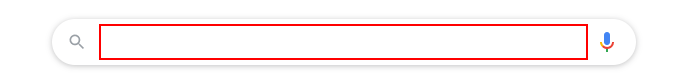
Workflow: GetCorrectAnswer

Step 1: find the text box

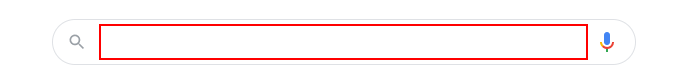
Step 2: type [in_Clue] into the text box

Step 3: type a value (no picture)

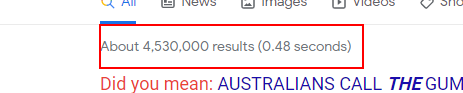
Step 4: find the element 'About*'

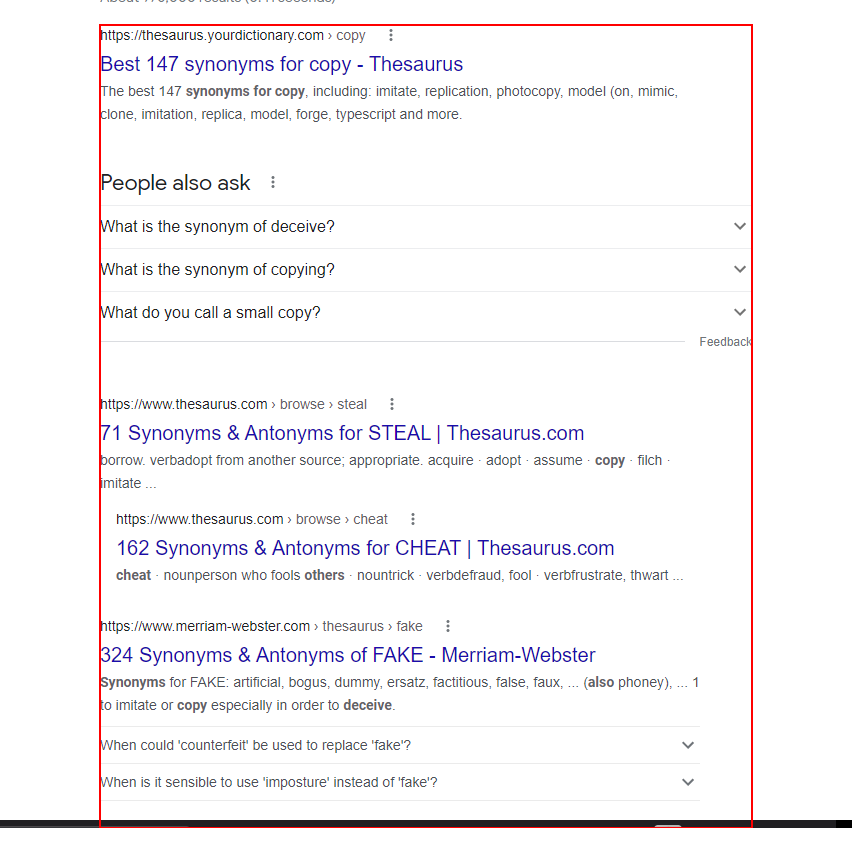
Step 5: get-text from the element 'rso'

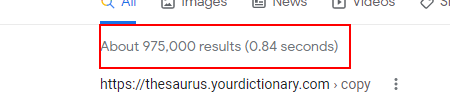
Step 6: Find Element 'INPUT' on the element 'result-stats'